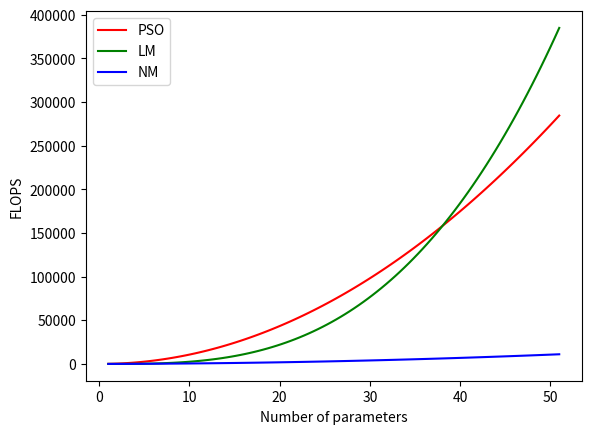

Write Python code to recreate this figure.
# -*- coding: utf-8 -*-
"""
Created on Wed Apr 29 15:19:49 2020

[redacted]
"""

import numpy as np
import matplotlib.pyplot as plt

#%%





def FLOP_PSO(m):
    '''
    m: number of parameters
    '''
    return 10*(11*m**2-3*m)

def FLOP_LM(m):
    return 3*m**3-5*m**2+m+2

def FLOP_NM(m):
    return 4*m**2+13*m-7


#%%
m = np.linspace(1,51,100)

plt.plot(m,FLOP_PSO(m),'r',label = 'PSO')
plt.plot(m,FLOP_LM(m),'g',label = 'LM')
plt.plot(m,FLOP_NM(m),'b',label = 'NM')

#plt.ylim(0,10000)
#plt.xlim(0,50)

plt.xlabel('Number of parameters')
plt.ylabel('FLOPS')
plt.legend()
